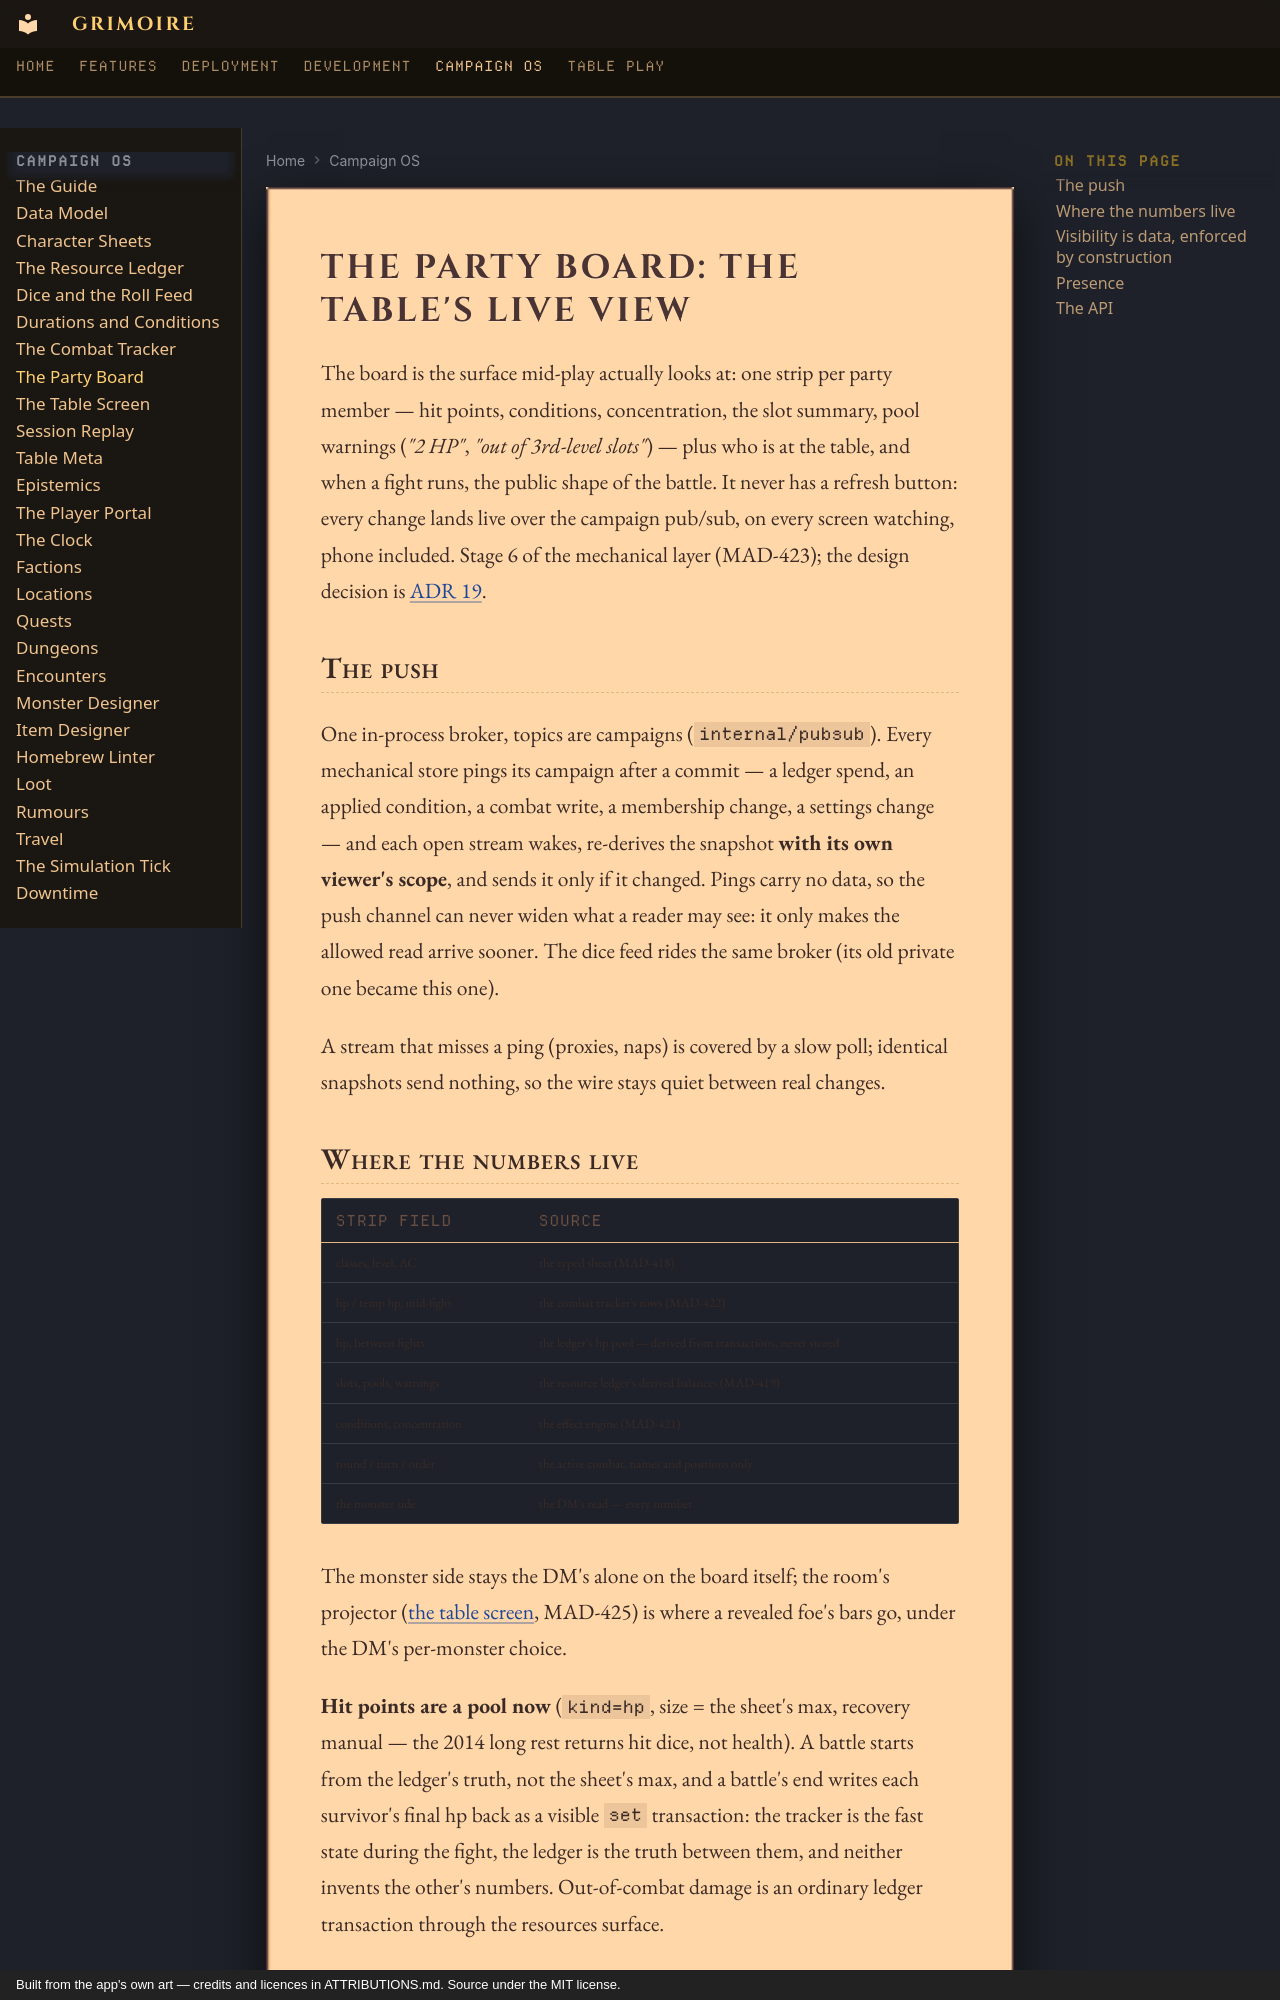

repository: madeofpendletonwool/grimoire · page: campaign/board/index.html · generator: mkdocs · copyright: Built from the app's own art — credits and licences in ATTRIBUTIONS.md. Source under the MIT license.

# The party board: the table's live view

The board is the surface mid-play actually looks at: one strip per
party member — hit points, conditions, concentration, the slot summary,
pool warnings (*"2 HP"*, *"out of 3rd-level slots"*) — plus who is at
the table, and when a fight runs, the public shape of the battle. It
never has a refresh button: every change lands live over the campaign
pub/sub, on every screen watching, phone included. Stage 6 of the
mechanical layer (MAD-423); the design decision is
[ADR 19](../decisions.md#adr-19--a-campaign-pubsub-and-visibility-built-by-construction).

## The push

One in-process broker, topics are campaigns (`internal/pubsub`). Every
mechanical store pings its campaign after a commit — a ledger spend, an
applied condition, a combat write, a membership change, a settings
change — and each open stream wakes, re-derives the snapshot **with its
own viewer's scope**, and sends it only if it changed. Pings carry no
data, so the push channel can never widen what a reader may see: it only
makes the allowed read arrive sooner. The dice feed rides the same
broker (its old private one became this one).

A stream that misses a ping (proxies, naps) is covered by a slow poll;
identical snapshots send nothing, so the wire stays quiet between real
changes.
